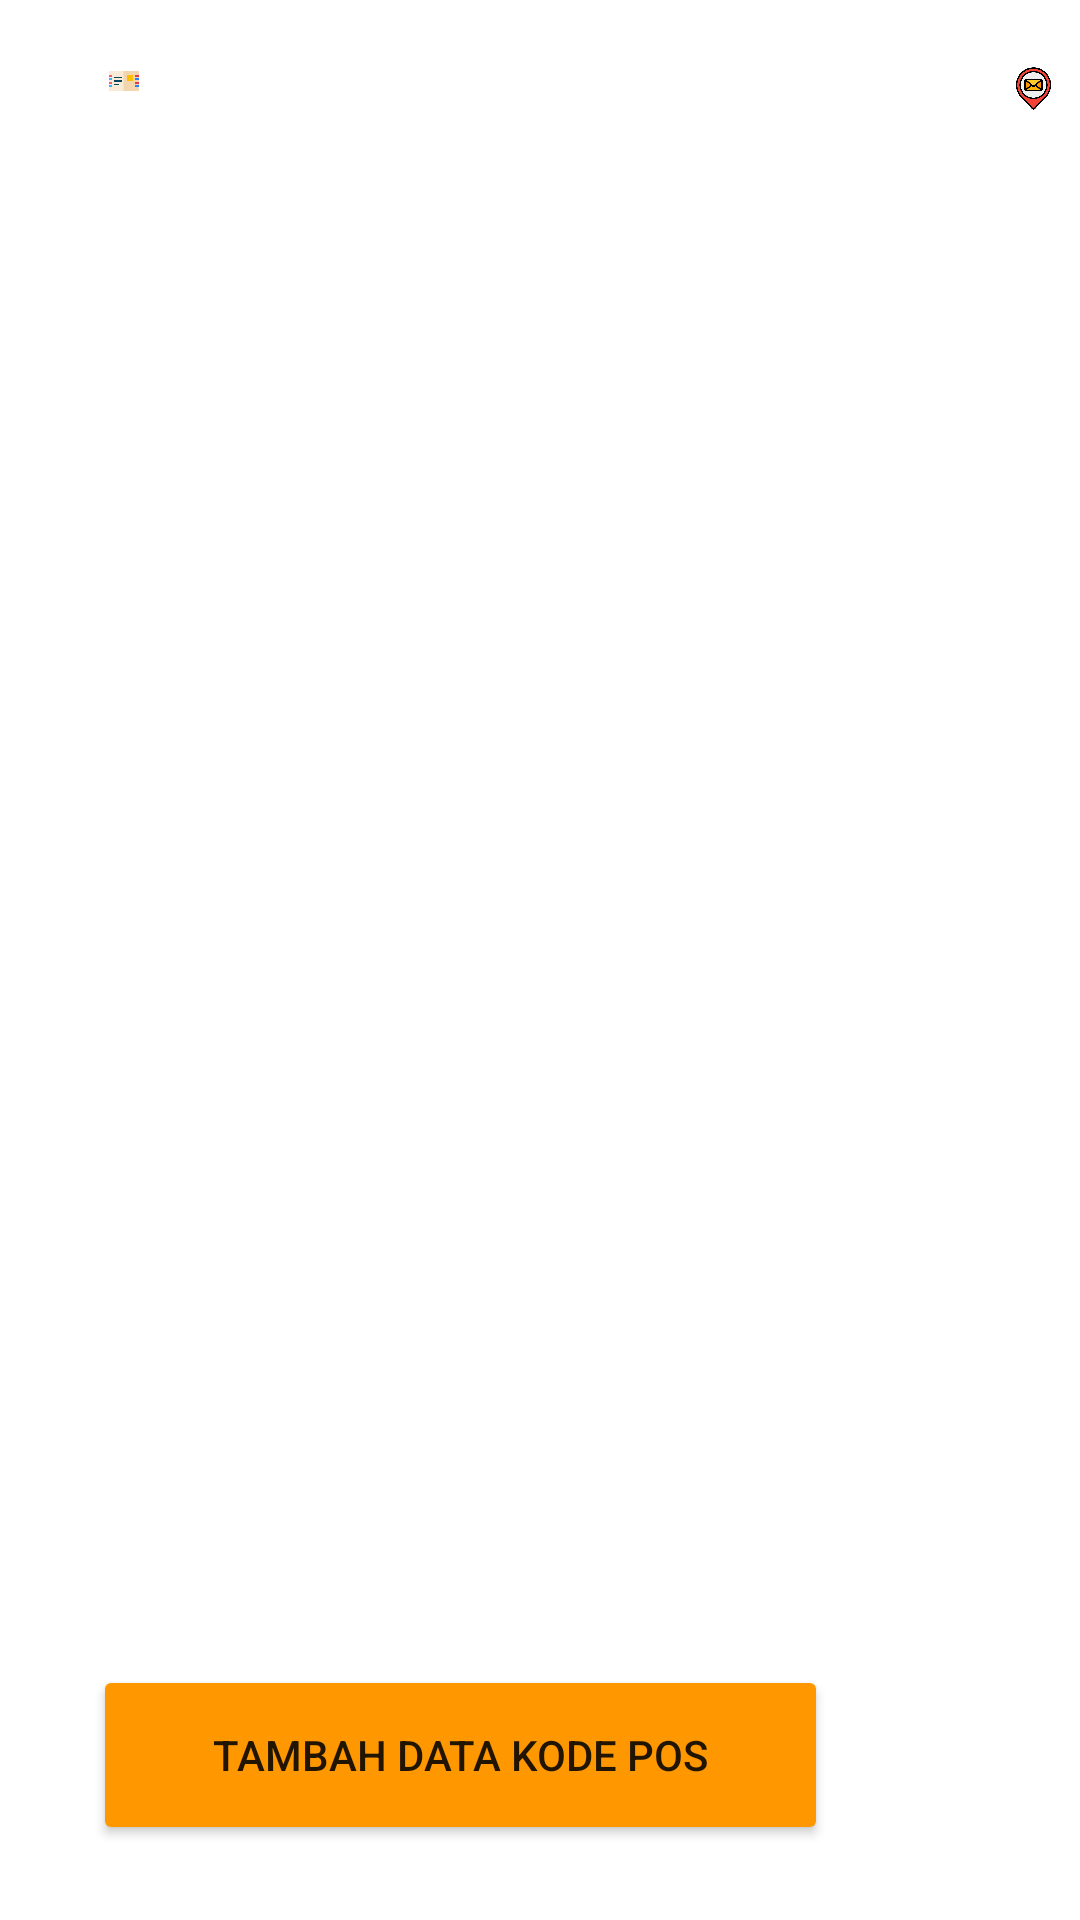

Here is an Android app screen rendered from its layout file. Give the layout XML and the strings, colors and styles it references.
<!-- AndroidManifest.xml: application theme Theme.LoginKodePOS -->
<!-- res/layout/activity_home.xml -->
<?xml version="1.0" encoding="utf-8"?>
<RelativeLayout xmlns:android="http://schemas.android.com/apk/res/android"
    xmlns:app="http://schemas.android.com/apk/res-auto"
    xmlns:tools="http://schemas.android.com/tools"
    android:layout_width="match_parent"
    android:layout_height="match_parent"
    android:background="@drawable/bg_image1"
    tools:context=".HomeActivity">

    <ImageView
        android:id="@+id/imageView3"
        android:layout_width="189dp"
        android:layout_height="100dp"
        android:layout_alignParentStart="true"
        android:layout_alignParentLeft="true"
        android:layout_alignParentTop="true"
        android:layout_alignParentEnd="true"
        android:layout_alignParentRight="true"
        android:layout_alignParentBottom="true"
        android:layout_marginStart="-28dp"
        android:layout_marginLeft="-28dp"
        android:layout_marginTop="22dp"
        android:layout_marginEnd="250dp"
        android:layout_marginRight="250dp"
        android:layout_marginBottom="608dp"
        app:srcCompat="@drawable/img_1" />

    <Button
        android:id="@+id/btnAdd"
        android:layout_width="245dp"
        android:layout_height="60dp"
        android:layout_alignParentEnd="true"
        android:layout_alignParentRight="true"
        android:layout_alignParentBottom="true"
        android:layout_marginEnd="84dp"
        android:layout_marginRight="84dp"
        android:layout_marginBottom="25dp"
        android:text="Tambah Data Kode POS"
        app:backgroundTint="#FF9800" />

    <ImageView
        android:id="@+id/imageView2"
        android:layout_width="wrap_content"
        android:layout_height="106dp"
        android:layout_alignParentStart="true"
        android:layout_alignParentLeft="true"
        android:layout_alignParentTop="true"
        android:layout_alignParentEnd="true"
        android:layout_alignParentRight="true"
        android:layout_alignParentBottom="true"
        android:layout_marginStart="337dp"
        android:layout_marginLeft="337dp"
        android:layout_marginTop="22dp"
        android:layout_marginEnd="8dp"
        android:layout_marginRight="8dp"
        android:layout_marginBottom="603dp"
        app:srcCompat="@drawable/img_2" />

    <LinearLayout
        android:layout_width="match_parent"
        android:layout_height="400dp"
        android:layout_marginTop="100dp"
        android:orientation="vertical">

        <ScrollView
            android:layout_width="match_parent"
            android:layout_height="wrap_content">

            <androidx.recyclerview.widget.RecyclerView
                android:id="@+id/DataKodePOS"
                android:layout_width="match_parent"
                android:layout_height="wrap_content" />
        </ScrollView>
    </LinearLayout>

</RelativeLayout>
<!-- resources referenced by this layout -->
<resources>
  <!-- drawable img_1: png bitmap (drawable, 4515 bytes) -->
  <!-- drawable img_2: png bitmap (drawable, 31442 bytes) -->
  <style name="Theme.LoginKodePOS" parent="Theme.MaterialComponents.DayNight.DarkActionBar">
          
          <item name="colorPrimary">@color/purple_500</item>
          <item name="colorPrimaryVariant">@color/purple_700</item>
          <item name="colorOnPrimary">@color/white</item>
          
          <item name="colorSecondary">@color/teal_200</item>
          <item name="colorSecondaryVariant">@color/teal_700</item>
          <item name="colorOnSecondary">@color/black</item>
          
          <item name="android:statusBarColor" tools:targetApi="l">?attr/colorPrimaryVariant</item>
          
      </style>
  <!-- not gathered from this repository: default colours our renderer supplied (Android Studio template values) -->
  <color name="purple_500">#FF6200EE</color>
  <color name="purple_700">#FF3700B3</color>
  <color name="teal_200">#FF03DAC5</color>
  <color name="teal_700">#FF018786</color>
  <color name="black">#FF000000</color>
  <color name="white">#FFFFFFFF</color>
</resources>
